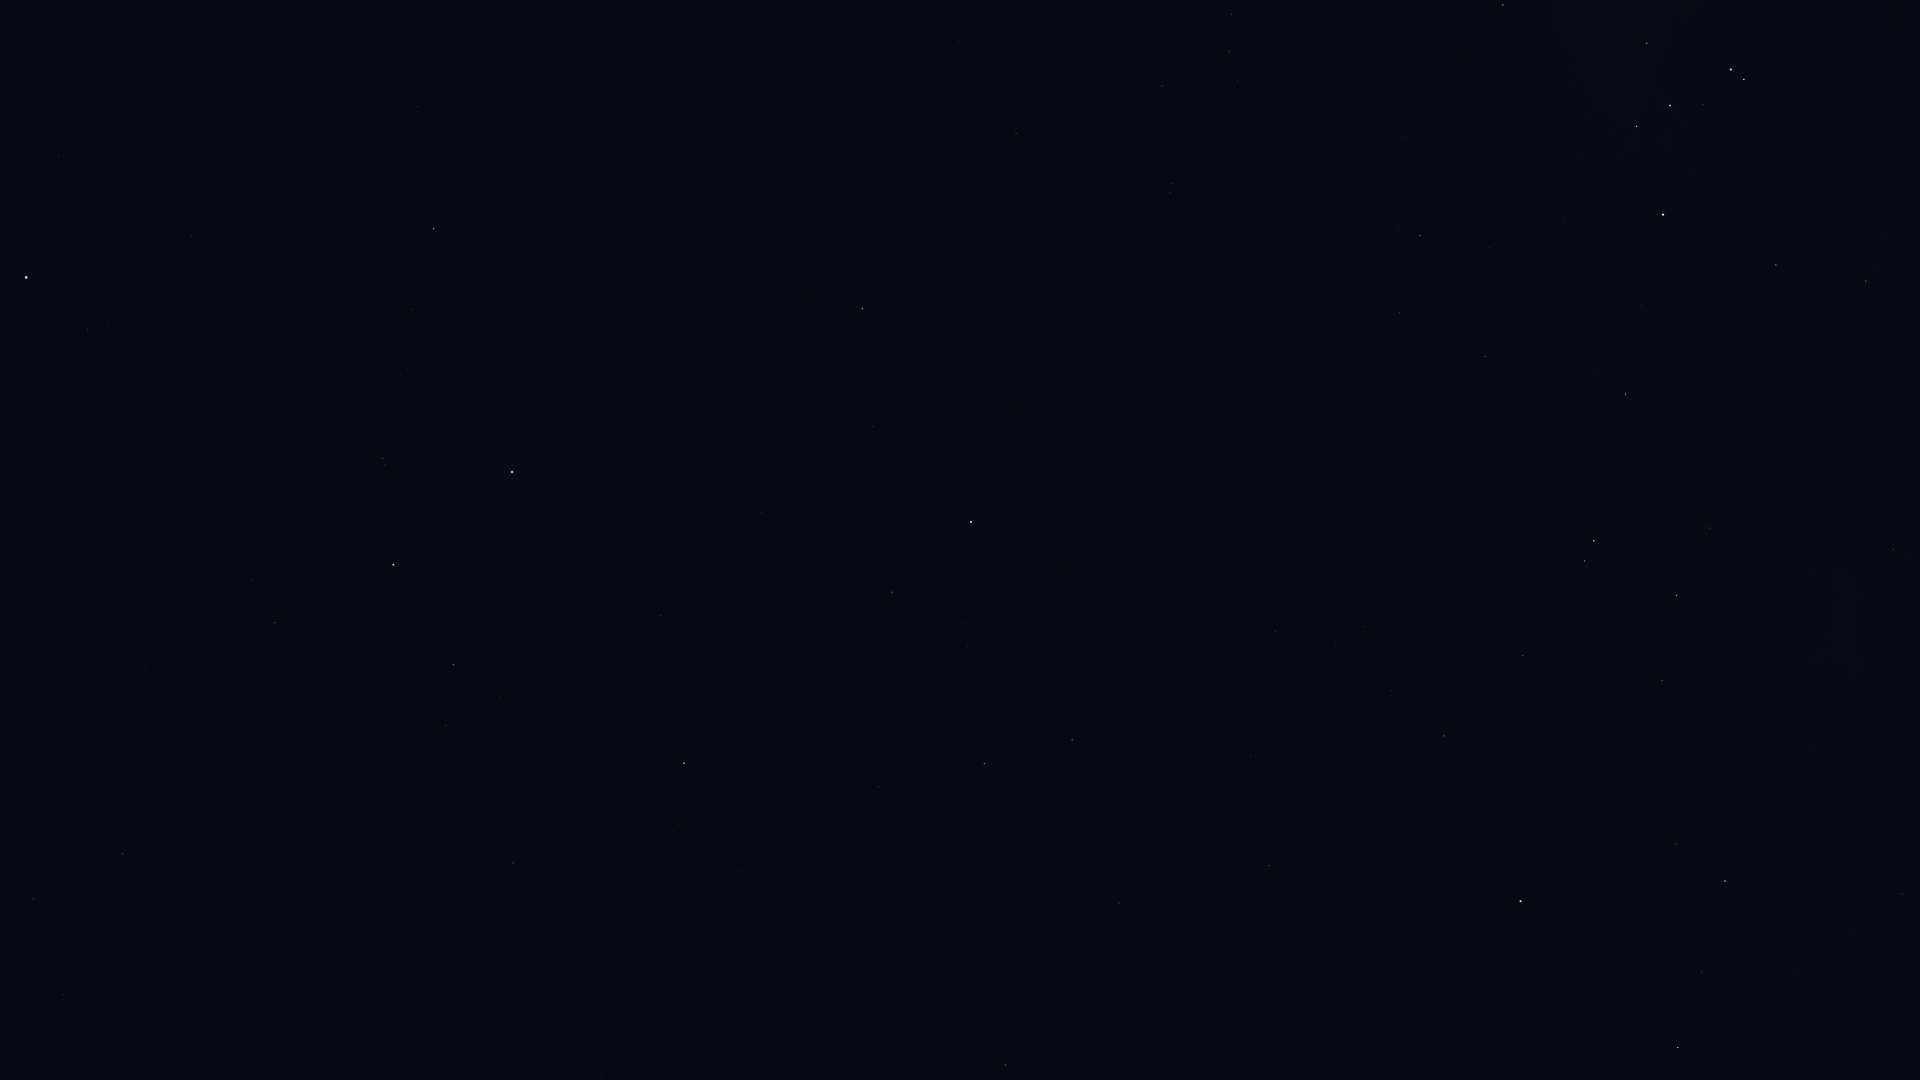

Source data for this figure (header and first rows):
Star_ID, Name, X, Y
765, HIP 765, 123, 854
2072, HIP 2072, 34, 899
109268, Alnair, 512, 472
74824, HIP 74824, 1902, 894
74946, HIP 74946, 1678, 1048
75323, HIP 75323, 1878, 886
77952, HIP 77952, 1725, 881
79509, HIP 79509, 1839, 662
80000, HIP 80000, 1893, 550
80582, HIP 80582, 1908, 472
82273, Atria, 1521, 901
82363, HIP 82363, 1662, 681
82671, HIP 82671, 1868, 282
83081, HIP 83081, 1677, 595
83547, Rapeto, 1810, 282
84143, HIP 84143, 1776, 265
84787, Inquill, 1687, 381
85258, HIP 85258, 1594, 541
85267, HIP 85267, 1585, 561
85696, Lesath, 1744, 79
85727, HIP 85727, 1523, 656
85792, HIP 85792, 1626, 394
85927, Shaula, 1731, 70
86228, Sargas, 1663, 215
86796, Cervantes, 1561, 425
86929, HIP 86929, 1444, 736
87261, Fuyue, 1647, 43
88714, HIP 88714, 1485, 357
88866, HIP 88866, 1392, 691
90098, HIP 90098, 1363, 627
90422, HIP 90422, 1420, 235
90568, HIP 90568, 1400, 313
90887, HIP 90887, 1417, 71
91792, HIP 91792, 1269, 866
91875, HIP 91875, 1363, 30
92609, HIP 92609, 1275, 631
92953, HIP 92953, 1294, 139
92989, HIP 92989, 1298, 0
93015, HIP 93015, 1251, 756
93542, HIP 93542, 1262, 122
94005, HIP 94005, 1238, 81
94114, Meridiana, 1232, 14
94160, HIP 94160, 1229, 51
95241, Arkab Prior, 1173, 183
95294, Arkab Posterior, 1170, 192
95347, Rukbat, 1162, 86
98032, HIP 98032, 1016, 133
98495, HIP 98495, 1119, 903
99240, HIP 99240, 1072, 740
100751, Peacock, 971, 522
102395, HIP 102395, 984, 764
102831, HIP 102831, 698, 1
103227, HIP 103227, 892, 592
105140, HIP 105140, 541, 19
105319, HIP 105319, 762, 513
105858, HIP 105858, 879, 787
106824, Sāmaya, 435, 59
107089, HIP 107089, 1006, 1065
107608, HIP 107608, 377, 65
108085, Aldhanab, 434, 229
... 17 more rows
